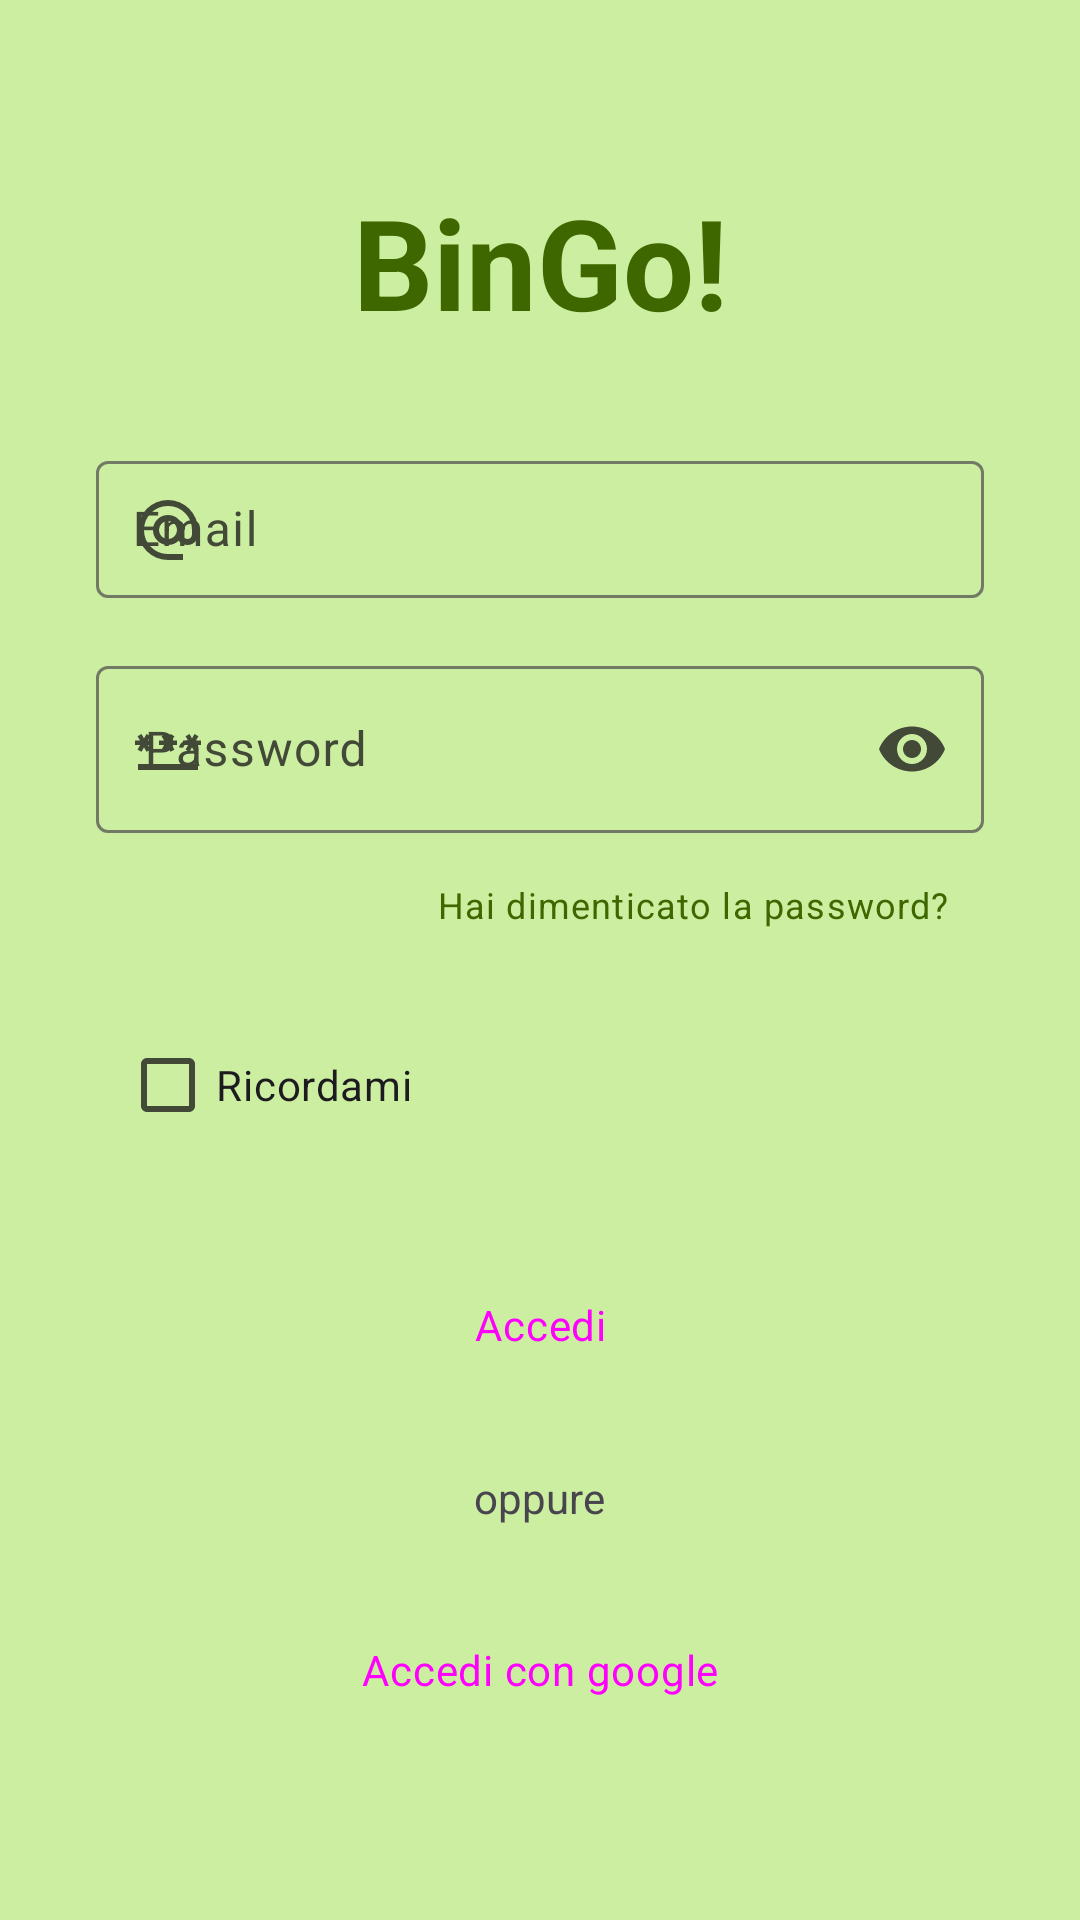

Android layout source for this screen:
<!-- AndroidManifest.xml: application theme ThemeBinGo -->
<!-- res/layout/fragment_login.xml -->
<?xml version="1.0" encoding="utf-8"?>
<FrameLayout
    xmlns:android="http://schemas.android.com/apk/res/android"
    xmlns:app="http://schemas.android.com/apk/res-auto"
    android:layout_width="match_parent"
    android:layout_height="match_parent"
    android:background="?attr/colorSecondaryContainer">

    <ScrollView
        android:layout_width="match_parent"
        android:layout_height="match_parent"
        android:fillViewport="true">

        <LinearLayout
            android:layout_width="match_parent"
            android:layout_height="wrap_content"
            android:orientation="vertical"
            android:gravity="center"
            android:padding="16dp">

            <TextView
                android:layout_width="match_parent"
                android:layout_height="wrap_content"
                android:layout_marginStart="@dimen/margin_xlarge"
                android:layout_marginEnd="@dimen/margin_xlarge"
                android:layout_marginBottom="@dimen/margin_large"
                android:text="@string/app_name"
                android:textSize="42sp"
                android:textStyle="bold"
                android:textColor="?attr/colorPrimary"
                android:gravity="center"/>

            <com.google.android.material.textfield.TextInputLayout
                android:layout_width="match_parent"
                android:layout_height="wrap_content"
                android:layout_marginStart="@dimen/margin_medium"
                android:layout_marginEnd="@dimen/margin_medium"
                android:layout_marginTop="@dimen/margin_small"
                android:hint="@string/hint_email"
                style="?attr/textInputOutlinedStyle"
                app:startIconDrawable="@drawable/outline_alternate_email_24">
                <com.google.android.material.textfield.TextInputEditText
                    android:id="@+id/textInputEmail"
                    android:layout_width="match_parent"
                    android:layout_height="wrap_content"
                    android:padding="12dp"
                    android:inputType="textEmailAddress"
                    android:importantForAutofill="yes"
                    android:autofillHints="emailAddress" />
            </com.google.android.material.textfield.TextInputLayout>

            <com.google.android.material.textfield.TextInputLayout
                android:layout_width="match_parent"
                android:layout_height="wrap_content"
                android:layout_marginStart="@dimen/margin_medium"
                android:layout_marginEnd="@dimen/margin_medium"
                android:layout_marginTop="@dimen/margin_medium"
                android:hint="@string/password"
                style="?attr/textInputOutlinedStyle"
                app:endIconMode="password_toggle"
                app:startIconDrawable="@drawable/outline_password_24">
                <com.google.android.material.textfield.TextInputEditText
                    android:id="@+id/textInputPassword"
                    android:layout_width="match_parent"
                    android:layout_height="wrap_content"
                    android:inputType="textPassword"
                    android:importantForAutofill="yes"
                    android:autofillHints="password" />
            </com.google.android.material.textfield.TextInputLayout>

            <Button
                android:id="@+id/forgot_password_button"
                style="@style/Widget.Material3.Button.TextButton"
                android:layout_width="wrap_content"
                android:layout_height="wrap_content"
                android:layout_gravity="end"
                android:layout_marginEnd="@dimen/margin_medium"
                android:textAppearance="@style/TextAppearance.Material3.BodySmall"
                android:text="@string/did_you_forget_your_password"
                android:textColor="?attr/colorPrimary" />

            <CheckBox
                android:id="@+id/cbRemember"
                android:layout_width="match_parent"
                android:layout_height="wrap_content"
                android:layout_marginTop="12dp"
                android:layout_marginStart="24dp"
                android:layout_marginEnd="24dp"
                android:text="@string/remember_me" />

            <Button
                android:id="@+id/login_button"
                style="@style/Widget.Material3.Button.ElevatedButton"
                android:layout_width="match_parent"
                android:layout_height="wrap_content"
                android:text="@string/login"
                android:layout_marginStart="50dp"
                android:layout_marginEnd="50dp"
                android:layout_marginTop="32dp"
                android:textAppearance="@style/TextAppearance.Material3.BodyMedium" />

            <RelativeLayout
                android:layout_marginTop="24dp"
                android:layout_width="match_parent"
                android:layout_height="wrap_content"
                android:layout_marginStart="50dp"
                android:layout_marginEnd="50dp">
                <TextView
                    android:id="@+id/text_or"
                    android:layout_width="wrap_content"
                    android:layout_height="wrap_content"
                    android:layout_centerInParent="true"
                    android:background="@android:color/transparent"
                    android:paddingHorizontal="8dp"
                    android:text="@string/or_separator" />
            </RelativeLayout>

            <Button
                android:id="@+id/google_sign_in_button"
                style="@style/Widget.Material3.Button.ElevatedButton"
                android:layout_width="match_parent"
                android:layout_height="wrap_content"
                android:text="@string/login_with_google"
                android:textAppearance="@style/TextAppearance.Material3.BodyMedium"
                android:layout_marginTop="24dp"
                android:layout_marginStart="50dp"
                android:layout_marginEnd="50dp"
                app:icon="@drawable/icon_google"
                app:iconGravity="textStart"
                app:iconTint="@null" />
        </LinearLayout>
    </ScrollView>

    <ProgressBar
        android:id="@+id/login_progress"
        android:layout_width="wrap_content"
        android:layout_height="wrap_content"
        android:layout_gravity="center"
        android:visibility="gone" />

</FrameLayout>
<!-- resources referenced by this layout -->
<resources>
  <dimen name="margin_large">24dp</dimen>
  <dimen name="margin_medium">16dp</dimen>
  <dimen name="margin_small">8dp</dimen>
  <dimen name="margin_xlarge">32dp</dimen>
  <string name="app_name">BinGo!</string>
  <string name="did_you_forget_your_password">Hai dimenticato la password?</string>
  <string name="hint_email">Email</string>
  <string name="login">Accedi</string>
  <string name="login_with_google">Accedi con google</string>
  <string name="or_separator">oppure</string>
  <string name="password">Password</string>
  <string name="remember_me">Ricordami</string>
  <color name="md_theme_primary">#3E6700</color>
  <color name="md_theme_onPrimary">#FFFFFF</color>
  <color name="md_theme_primaryContainer">#4F8200</color>
  <color name="md_theme_onPrimaryContainer">#F9FFEA</color>
  <color name="md_theme_secondary">#4B662A</color>
  <color name="md_theme_onSecondary">#FFFFFF</color>
  <color name="md_theme_secondaryContainer">#CCEEA1</color>
  <color name="md_theme_onSecondaryContainer">#516D2F</color>
  <color name="md_theme_tertiary">#006A45</color>
  <color name="md_theme_onTertiary">#FFFFFF</color>
  <color name="md_theme_tertiaryContainer">#008558</color>
  <color name="md_theme_onTertiaryContainer">#F6FFF6</color>
  <color name="md_theme_error">#BA1A1A</color>
  <color name="md_theme_onError">#FFFFFF</color>
  <color name="md_theme_errorContainer">#FFDAD6</color>
  <color name="md_theme_onErrorContainer">#93000A</color>
  <color name="md_theme_background">#F7FBEA</color>
  <color name="md_theme_onBackground">#191D13</color>
  <color name="md_theme_surface">#F7FBEA</color>
  <color name="md_theme_onSurface">#191D13</color>
  <color name="md_theme_surfaceVariant">#DEE6CD</color>
  <color name="md_theme_onSurfaceVariant">#424937</color>
  <color name="md_theme_outline">#727A66</color>
  <color name="md_theme_outlineVariant">#C2CAB2</color>
  <color name="md_theme_inverseSurface">#2E3227</color>
  <color name="md_theme_inverseOnSurface">#EFF3E2</color>
  <color name="md_theme_inversePrimary">#97D945</color>
  <color name="md_theme_primaryFixed">#B2F65F</color>
  <color name="md_theme_onPrimaryFixed">#102000</color>
  <color name="md_theme_primaryFixedDim">#97D945</color>
  <color name="md_theme_onPrimaryFixedVariant">#2F4F00</color>
  <color name="md_theme_secondaryFixed">#CCEEA1</color>
  <color name="md_theme_onSecondaryFixed">#102000</color>
  <color name="md_theme_secondaryFixedDim">#B1D188</color>
  <color name="md_theme_onSecondaryFixedVariant">#344E14</color>
  <color name="md_theme_tertiaryFixed">#7AFABC</color>
  <color name="md_theme_onTertiaryFixed">#002112</color>
  <color name="md_theme_tertiaryFixedDim">#5CDDA1</color>
  <color name="md_theme_onTertiaryFixedVariant">#005234</color>
  <color name="md_theme_surfaceDim">#D8DCCC</color>
  <color name="md_theme_surfaceBright">#F7FBEA</color>
  <color name="md_theme_surfaceContainerLowest">#FFFFFF</color>
  <color name="md_theme_surfaceContainerLow">#F2F5E5</color>
  <color name="md_theme_surfaceContainer">#ECF0DF</color>
  <color name="md_theme_surfaceContainerHigh">#E6EADA</color>
  <color name="md_theme_surfaceContainerHighest">#E0E4D4</color>
  <color name="colorCustomColor1">#006B17</color>
  <color name="colorOnCustomColor1">#FFFFFF</color>
  <color name="colorCustomColor1Container">#158725</color>
  <color name="colorOnCustomColor1Container">#F7FFF0</color>
</resources>
